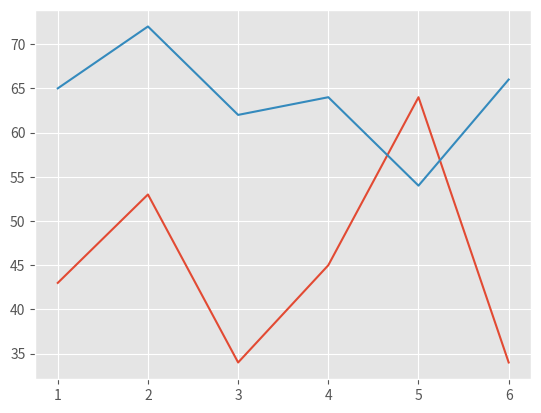

Write the Python code that produced this figure.
import pandas as pd
from matplotlib import style
import numpy as np
import matplotlib.pyplot as plp

style.use('ggplot')

web_stats = {'Day': [1, 2, 3, 4, 5, 6],
             'Visitors': [43, 53, 34, 45, 64, 34],
             'Bounce_Rate': [65, 72, 62, 64, 54, 66]}

df = pd.DataFrame(web_stats)

df.set_index('Day', inplace=True)
print(df)
# print(df.Visitors)
# print(df[['Visitors', 'Bounce_Rate']])
print(df.Visitors.tolist())
print(np.array(df[['Visitors', 'Bounce_Rate']]))


plp.plot(df.Visitors)
plp.plot(df.Bounce_Rate)
plp.show()
